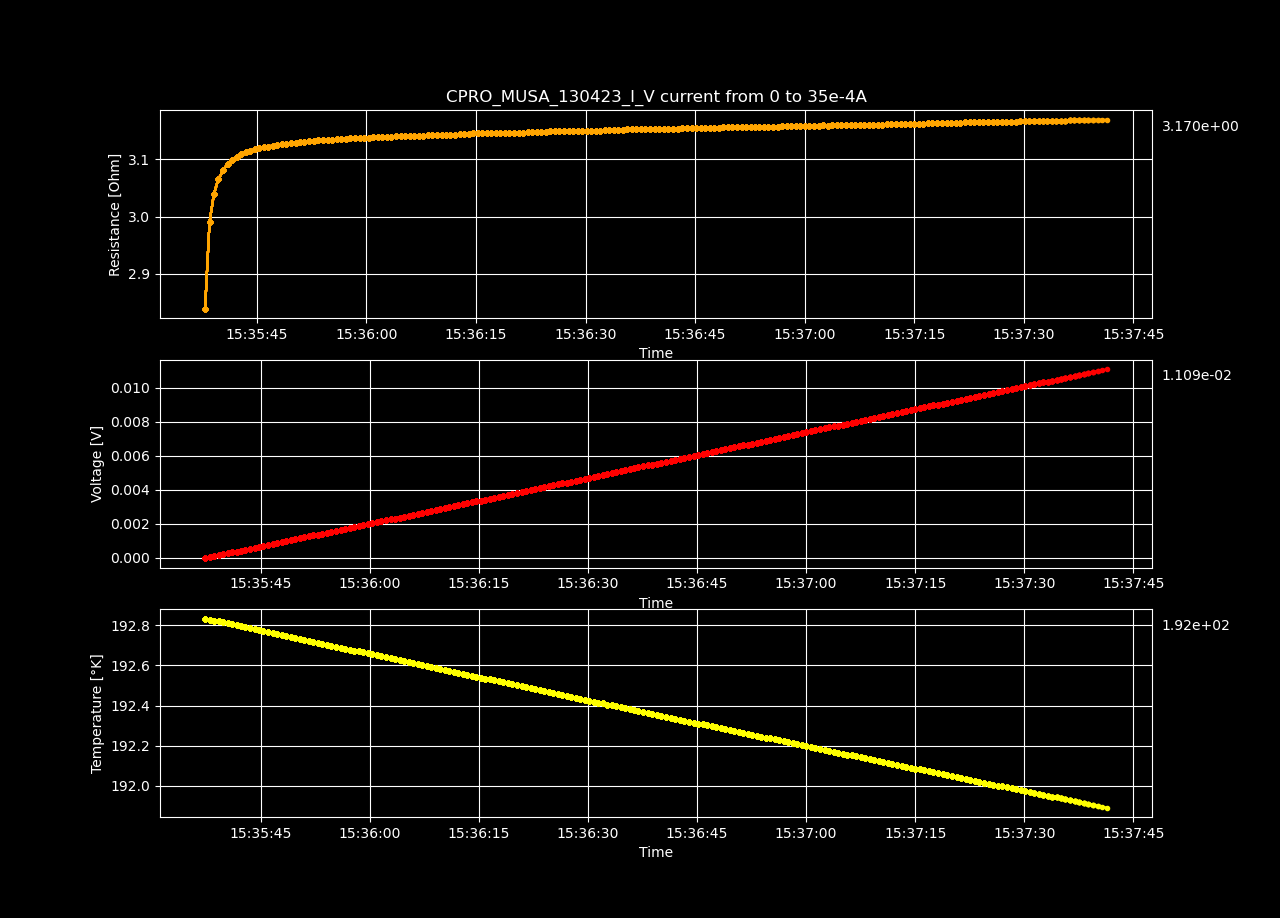

The data file committed next to this chart (first rows):
Datetime, Temperature [K], Voltage [V], Resistance [𝛀], Current Source [A], Electric Field [V/cm], Restivity [𝛀 cm], Current Density [A/cm2]
2023-04-13 15:35:37.292904, 192.8, -5.31866206e-06, -inf, 0.0, -0.0001642, -inf, 0.0
2023-04-13 15:35:37.922198, 192.8, 4.99310414e-05, 2.839, 1.7587939698492464e-05, 0.001541, 2.002, 0.0007697
2023-04-13 15:35:38.528652, 192.8, 0.0001052, 2.99, 3.517587939698493e-05, 0.003246, 2.109, 0.001539
2023-04-13 15:35:39.139776, 192.8, 0.0001604, 3.04, 5.2763819095477394e-05, 0.004951, 2.144, 0.002309
2023-04-13 15:35:39.748324, 192.8, 0.0002157, 3.066, 7.035175879396985e-05, 0.006656, 2.162, 0.003079
2023-04-13 15:35:40.382356, 192.8, 0.0002709, 3.081, 8.793969849246232e-05, 0.008362, 2.173, 0.003849
2023-04-13 15:35:41.008480, 192.8, 0.0003263, 3.092, 0.0001055, 0.01007, 2.181, 0.004618
2023-04-13 15:35:41.625016, 192.8, 0.0003814, 3.098, 0.0001231, 0.01177, 2.185, 0.005388
2023-04-13 15:35:42.230167, 192.8, 0.0004368, 3.104, 0.0001407, 0.01348, 2.189, 0.006158
2023-04-13 15:35:42.847254, 192.8, 0.0004921, 3.109, 0.0001583, 0.01519, 2.192, 0.006927
2023-04-13 15:35:43.471827, 192.8, 0.0005475, 3.113, 0.0001759, 0.0169, 2.195, 0.007697
2023-04-13 15:35:44.099815, 192.8, 0.0006027, 3.115, 0.0001935, 0.0186, 2.197, 0.008467
2023-04-13 15:35:44.721803, 192.8, 0.000658, 3.118, 0.0002111, 0.02031, 2.199, 0.009237
2023-04-13 15:35:45.326880, 192.8, 0.0007133, 3.12, 0.0002286, 0.02202, 2.2, 0.01001
2023-04-13 15:35:45.955107, 192.8, 0.0007687, 3.122, 0.0002462, 0.02372, 2.202, 0.01078
2023-04-13 15:35:46.583462, 192.8, 0.0008238, 3.123, 0.0002638, 0.02543, 2.202, 0.01155
2023-04-13 15:35:47.194063, 192.8, 0.0008792, 3.124, 0.0002814, 0.02714, 2.203, 0.01232
2023-04-13 15:35:47.817370, 192.8, 0.0009346, 3.126, 0.000299, 0.02884, 2.204, 0.01309
2023-04-13 15:35:48.422451, 192.7, 0.00099, 3.127, 0.0003166, 0.03055, 2.205, 0.01385
2023-04-13 15:35:49.046919, 192.7, 0.001045, 3.128, 0.0003342, 0.03226, 2.206, 0.01462
2023-04-13 15:35:49.676371, 192.7, 0.001101, 3.129, 0.0003518, 0.03397, 2.207, 0.01539
2023-04-13 15:35:50.299979, 192.7, 0.001156, 3.13, 0.0003693, 0.03568, 2.207, 0.01616
2023-04-13 15:35:50.912355, 192.7, 0.001211, 3.13, 0.0003869, 0.03738, 2.208, 0.01693
2023-04-13 15:35:51.524613, 192.7, 0.001266, 3.131, 0.0004045, 0.03909, 2.208, 0.0177
2023-04-13 15:35:52.164394, 192.7, 0.001322, 3.132, 0.0004221, 0.0408, 2.209, 0.01847
2023-04-13 15:35:52.786321, 192.7, 0.001377, 3.132, 0.0004397, 0.04251, 2.209, 0.01924
2023-04-13 15:35:53.407335, 192.7, 0.001433, 3.133, 0.0004573, 0.04422, 2.21, 0.02001
2023-04-13 15:35:54.045551, 192.7, 0.001488, 3.134, 0.0004749, 0.04593, 2.21, 0.02078
2023-04-13 15:35:54.685018, 192.7, 0.001543, 3.134, 0.0004925, 0.04764, 2.21, 0.02155
2023-04-13 15:35:55.310203, 192.7, 0.001599, 3.135, 0.0005101, 0.04935, 2.211, 0.02232
2023-04-13 15:35:55.941082, 192.7, 0.001654, 3.135, 0.0005276, 0.05106, 2.211, 0.02309
2023-04-13 15:35:56.566156, 192.7, 0.00171, 3.136, 0.0005452, 0.05277, 2.212, 0.02386
2023-04-13 15:35:57.182584, 192.7, 0.001765, 3.136, 0.0005628, 0.05448, 2.212, 0.02463
2023-04-13 15:35:57.824343, 192.7, 0.001821, 3.137, 0.0005804, 0.05619, 2.212, 0.0254
2023-04-13 15:35:58.453248, 192.7, 0.001876, 3.137, 0.000598, 0.0579, 2.213, 0.02617
2023-04-13 15:35:59.069407, 192.7, 0.001932, 3.138, 0.0006156, 0.05961, 2.213, 0.02694
2023-04-13 15:35:59.699568, 192.7, 0.001987, 3.138, 0.0006332, 0.06132, 2.213, 0.02771
2023-04-13 15:36:00.305688, 192.7, 0.002042, 3.138, 0.0006508, 0.06303, 2.213, 0.02848
2023-04-13 15:36:00.937937, 192.6, 0.002098, 3.139, 0.0006683, 0.06474, 2.213, 0.02925
2023-04-13 15:36:01.553210, 192.6, 0.002153, 3.139, 0.0006859, 0.06645, 2.214, 0.03002
2023-04-13 15:36:02.181684, 192.6, 0.002208, 3.139, 0.0007035, 0.06816, 2.214, 0.03079
2023-04-13 15:36:02.805765, 192.6, 0.002264, 3.14, 0.0007211, 0.06988, 2.214, 0.03156
2023-04-13 15:36:03.431171, 192.6, 0.00232, 3.14, 0.0007387, 0.07159, 2.215, 0.03233
2023-04-13 15:36:04.065166, 192.6, 0.002375, 3.14, 0.0007563, 0.0733, 2.215, 0.0331
2023-04-13 15:36:04.687274, 192.6, 0.00243, 3.141, 0.0007739, 0.07501, 2.215, 0.03387
2023-04-13 15:36:05.308336, 192.6, 0.002486, 3.141, 0.0007915, 0.07672, 2.215, 0.03464
2023-04-13 15:36:05.922118, 192.6, 0.002541, 3.141, 0.000809, 0.07843, 2.215, 0.03541
2023-04-13 15:36:06.547432, 192.6, 0.002597, 3.141, 0.0008266, 0.08015, 2.215, 0.03618
2023-04-13 15:36:07.191296, 192.6, 0.002652, 3.142, 0.0008442, 0.08186, 2.216, 0.03695
2023-04-13 15:36:07.801897, 192.6, 0.002708, 3.142, 0.0008618, 0.08357, 2.216, 0.03772
2023-04-13 15:36:08.421955, 192.6, 0.002763, 3.142, 0.0008794, 0.08529, 2.216, 0.03849
2023-04-13 15:36:09.050994, 192.6, 0.002819, 3.143, 0.000897, 0.087, 2.216, 0.03926
2023-04-13 15:36:09.677258, 192.6, 0.002874, 3.143, 0.0009146, 0.08871, 2.216, 0.04003
2023-04-13 15:36:10.293083, 192.6, 0.00293, 3.143, 0.0009322, 0.09042, 2.216, 0.04079
2023-04-13 15:36:10.907214, 192.6, 0.002985, 3.143, 0.0009497, 0.09213, 2.217, 0.04156
2023-04-13 15:36:11.513536, 192.6, 0.003041, 3.143, 0.0009673, 0.09385, 2.217, 0.04233
2023-04-13 15:36:12.129519, 192.6, 0.003096, 3.144, 0.0009849, 0.09556, 2.217, 0.0431
2023-04-13 15:36:12.766185, 192.6, 0.003152, 3.144, 0.001003, 0.09728, 2.217, 0.04387
2023-04-13 15:36:13.378994, 192.6, 0.003207, 3.144, 0.00102, 0.09899, 2.217, 0.04464
2023-04-13 15:36:13.987223, 192.5, 0.003263, 3.144, 0.001038, 0.1007, 2.218, 0.04541
... 140 more rows
